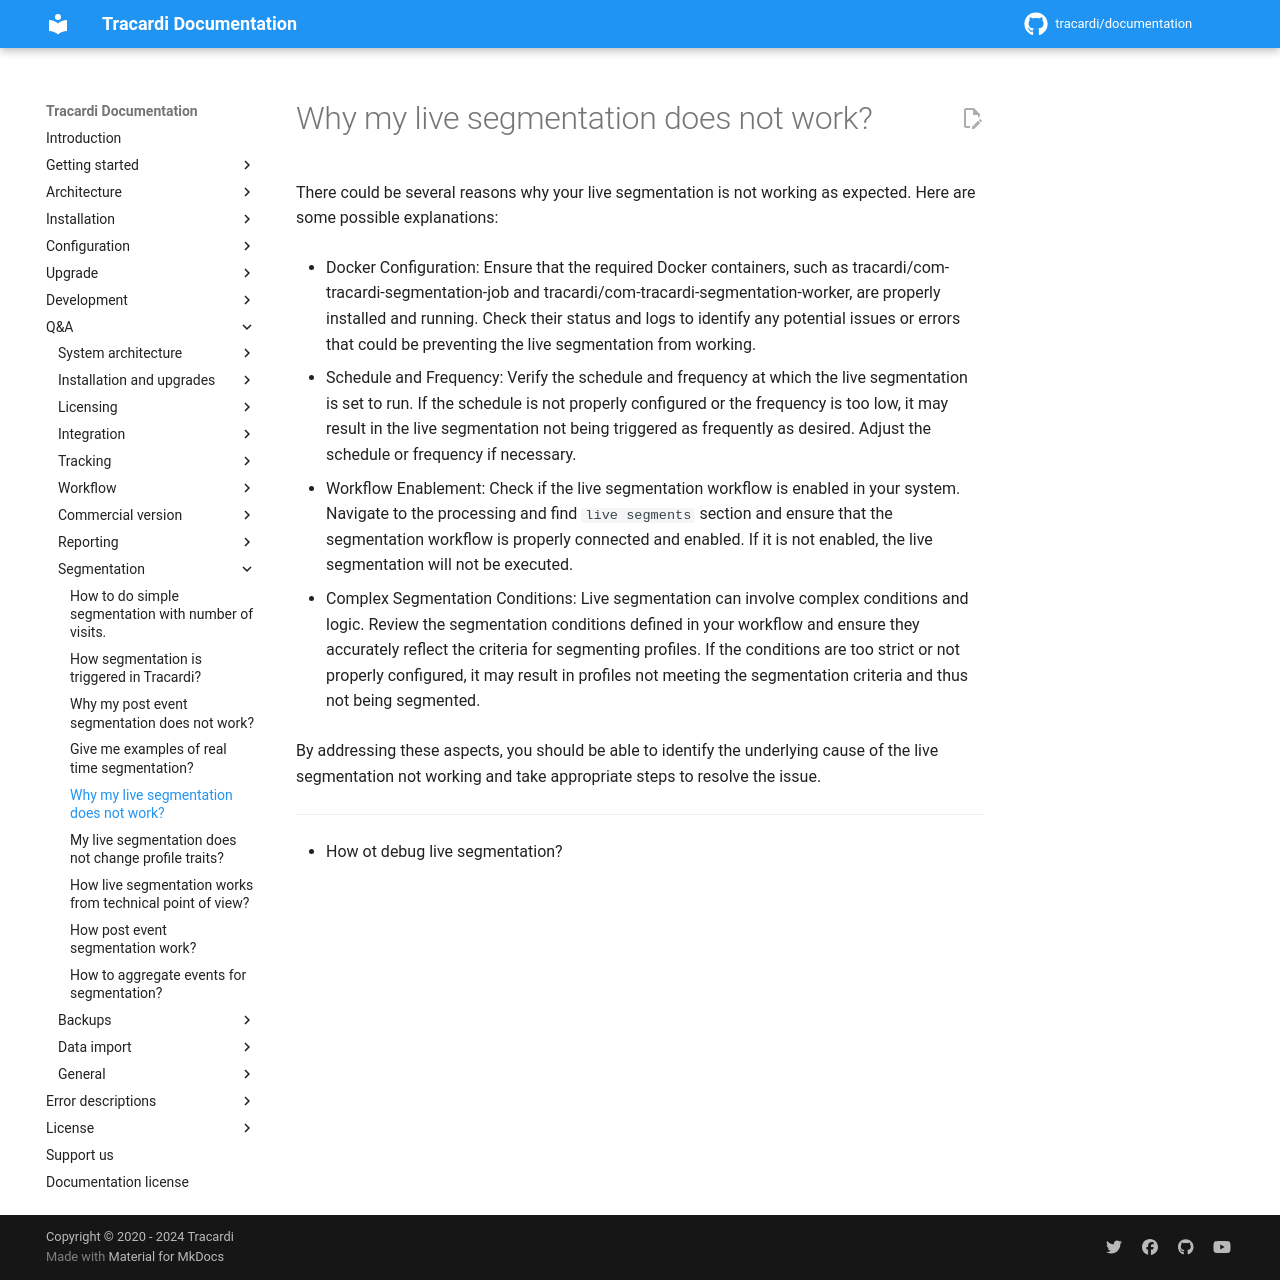

repository: Tracardi/documentation · page: 1.1.x/qa/why_live_segmentation_does_not_work/index.html · generator: mkdocs

# Why my live segmentation does not work?

There could be several reasons why your live segmentation is not working as expected. Here are some possible
explanations:

* Docker Configuration: Ensure that the required Docker containers, such as tracardi/com-tracardi-segmentation-job and
  tracardi/com-tracardi-segmentation-worker, are properly installed and running. Check their status and logs to identify
  any potential issues or errors that could be preventing the live segmentation from working.

* Schedule and Frequency: Verify the schedule and frequency at which the live segmentation is set to run. If the
  schedule is not properly configured or the frequency is too low, it may result in the live segmentation not being
  triggered as frequently as desired. Adjust the schedule or frequency if necessary.

* Workflow Enablement: Check if the live segmentation workflow is enabled in your system. Navigate to the processing
  and find `live segments` section and ensure that the segmentation workflow is properly connected and enabled. If
  it is not enabled, the live segmentation will not be executed.

* Complex Segmentation Conditions: Live segmentation can involve complex conditions and logic. Review the segmentation
  conditions defined in your workflow and ensure they accurately reflect the criteria for segmenting profiles. If the
  conditions are too strict or not properly configured, it may result in profiles not meeting the segmentation criteria
  and thus not being segmented.

By addressing these aspects, you should be able to identify the underlying cause of the live segmentation not working
and take appropriate steps to resolve the issue.

---
- How ot debug live segmentation?
